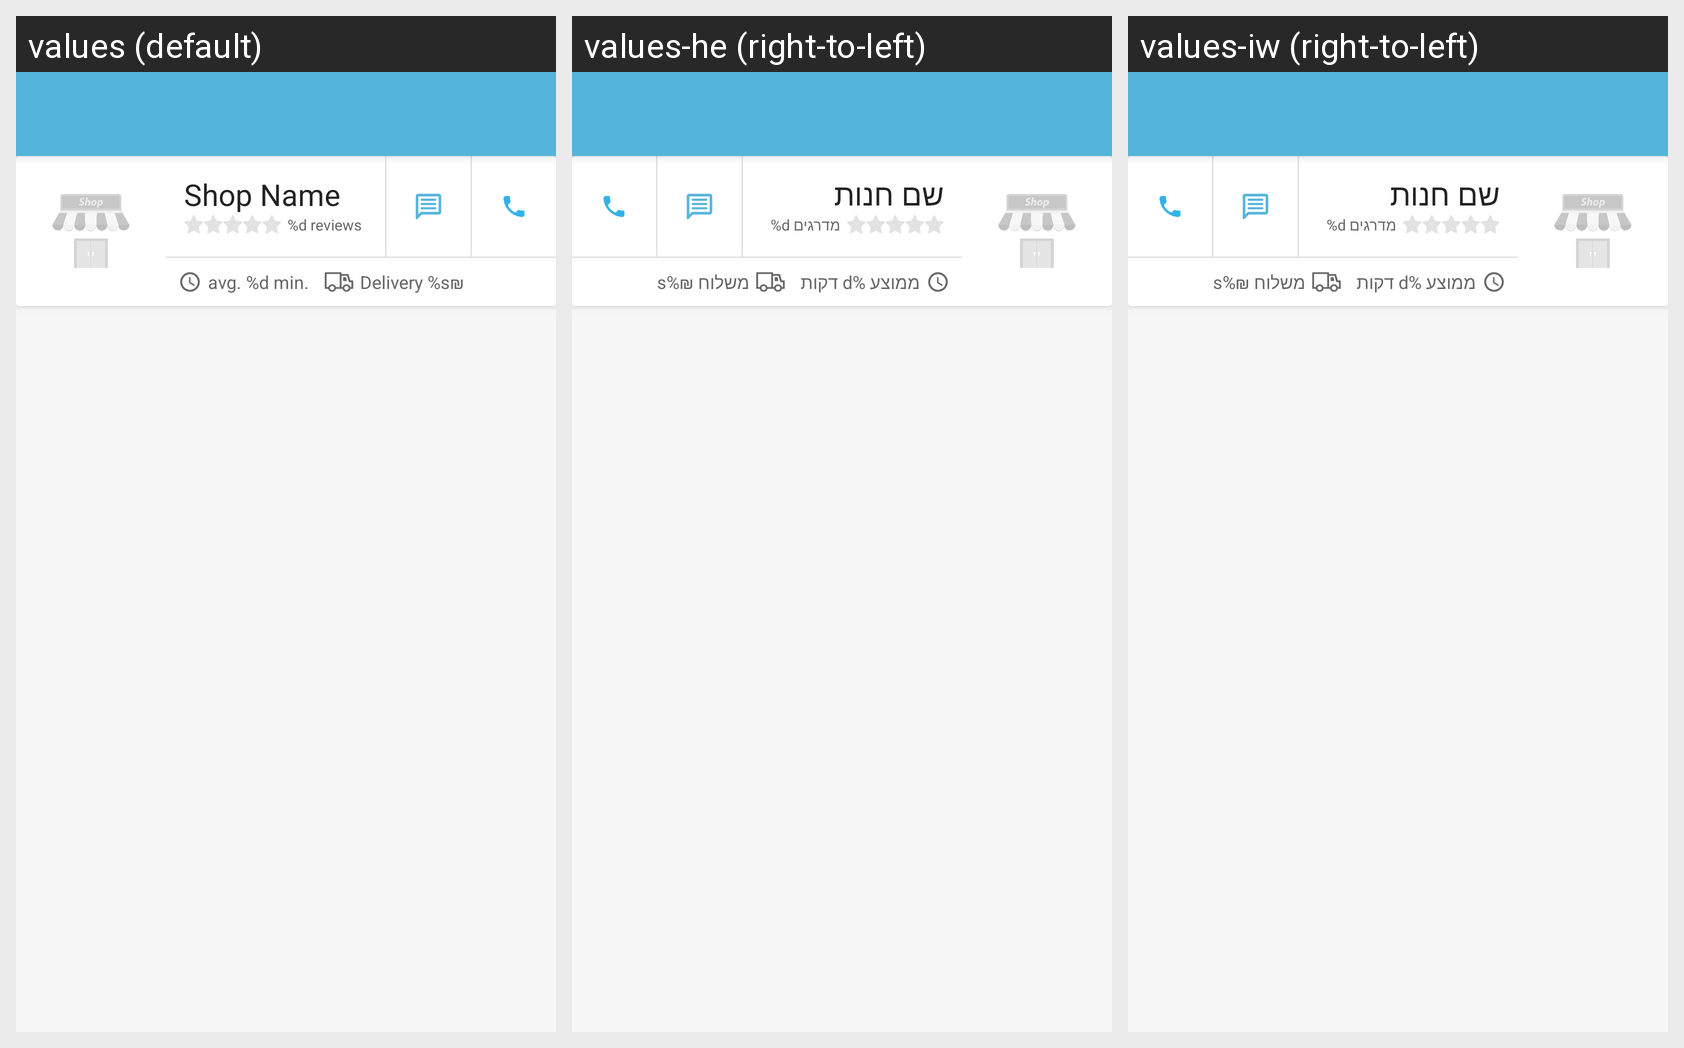

Strings drawn on this Android screen and how each of the app's shown locales translates them:
Android screen res/layout/activity_store.xml rendered under 3 locales, left to right: values (default), values-he (right-to-left), values-iw (right-to-left). Device: Nexus 5 (rendered at 1080×1920; each locale shown at half size, 540×960, under a caption strip naming it); theme AppTheme.
Strings drawn on this screen, with the default value and each locale's value (text and hints the layout hard-codes, and strings that could not be matched under every locale, appear in the picture but are not listed):

shop_name
  values: Shop Name
  values-he: שם חנות
  values-iw: שם חנות

number_of_reviews
  values: %d reviews
  values-he: %d מדרגים
  values-iw: %d מדרגים

avg_eta
  values: avg. %d min.
  values-he: ממוצע %d דקות
  values-iw: ממוצע %d דקות

delivery_price_with_value
  values: Delivery %s₪
  values-he: משלוח ₪%s
  values-iw: משלוח ₪%s
